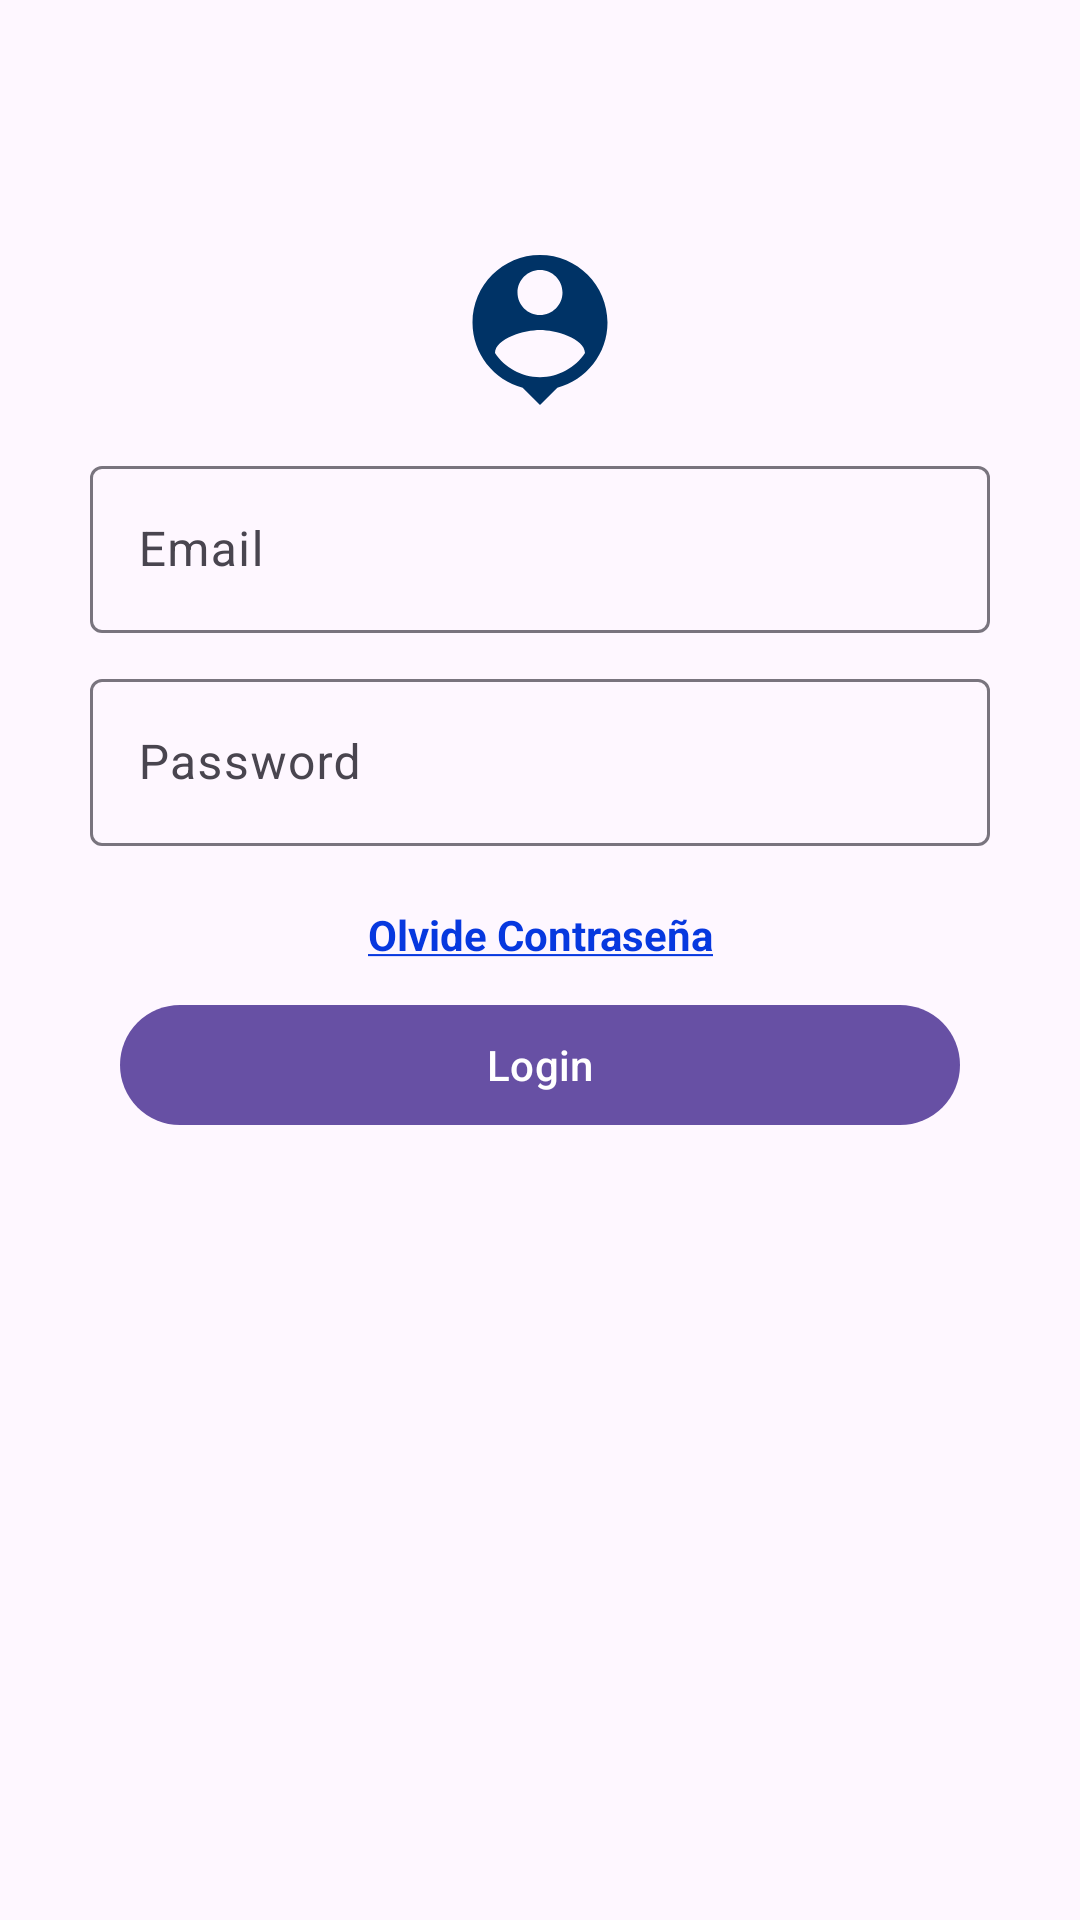

Write the Android layout XML for this screen, with the resource values it uses.
<!-- AndroidManifest.xml: activity theme Theme.App.Starting -->
<!-- res/layout/activity_main.xml -->
<?xml version="1.0" encoding="utf-8"?>
<androidx.constraintlayout.widget.ConstraintLayout xmlns:android="http://schemas.android.com/apk/res/android"
    xmlns:app="http://schemas.android.com/apk/res-auto"
    xmlns:tools="http://schemas.android.com/tools"
    android:layout_width="match_parent"
    android:layout_height="match_parent"
    tools:context=".MainActivity">


    <ImageView
        android:id="@+id/ivLogin"
        android:layout_width="60dp"
        android:layout_height="60dp"
        android:layout_marginTop="80dp"
        android:src="@drawable/login"
        app:layout_constraintEnd_toEndOf="parent"
        app:layout_constraintStart_toStartOf="parent"
        app:layout_constraintTop_toTopOf="parent" />

    <com.google.android.material.textfield.TextInputLayout
        android:id="@+id/tfEmail"
        android:layout_width="match_parent"
        android:layout_height="wrap_content"
        android:layout_marginVertical="10dp"
        android:layout_marginStart="30dp"
        android:layout_marginEnd="30dp"
        app:layout_constraintEnd_toEndOf="parent"
        app:layout_constraintStart_toStartOf="parent"
        app:layout_constraintTop_toBottomOf="@id/ivLogin">

        <com.google.android.material.textfield.TextInputEditText
            android:id="@+id/TieEmail"
            android:layout_width="match_parent"
            android:layout_height="wrap_content"
            android:hint="Email"
            android:inputType="textEmailAddress" />
    </com.google.android.material.textfield.TextInputLayout>

    <com.google.android.material.textfield.TextInputLayout
        android:id="@+id/tfPassword"
        android:layout_width="match_parent"
        android:layout_height="wrap_content"
        android:layout_marginHorizontal="30dp"
        android:layout_marginVertical="10dp"
        app:layout_constraintEnd_toEndOf="parent"
        app:layout_constraintStart_toStartOf="parent"
        app:layout_constraintTop_toBottomOf="@id/tfEmail">

        <com.google.android.material.textfield.TextInputEditText
            android:id="@+id/TiePassword"
            android:layout_width="match_parent"
            android:layout_height="wrap_content"
            android:hint="Password"
            android:inputType="textPassword" />
    </com.google.android.material.textfield.TextInputLayout>

   
    <TextView
        android:id="@+id/TvForgetPw"
        android:layout_width="wrap_content"
        android:layout_height="wrap_content"
        android:layout_marginVertical="20dp"
        android:text="@string/forget_pw"
        android:textAlignment="center"
        android:textColor="@color/blue"
        android:textColorLink="@color/blue"

        android:textStyle="bold"
        app:layout_constraintEnd_toEndOf="parent"
        app:layout_constraintStart_toStartOf="parent"
        app:layout_constraintTop_toBottomOf="@+id/tfPassword" />

    <Button
        android:id="@+id/BtnLogin"
        android:layout_width="match_parent"
        android:layout_height="wrap_content"
        android:layout_marginHorizontal="40dp"
        android:layout_marginVertical="10dp"
        android:text="Login"
        app:layout_constraintEnd_toEndOf="parent"
        app:layout_constraintStart_toStartOf="parent"
        app:layout_constraintTop_toBottomOf="@id/TvForgetPw" />


</androidx.constraintlayout.widget.ConstraintLayout>
<!-- resources referenced by this layout -->
<resources>
  <color name="blue">#0738DF</color>
  <!-- drawable login (drawable) -->
  <vector android:height="24dp" android:tint="#003366"
      android:viewportHeight="24" android:viewportWidth="24"
      android:width="24dp" xmlns:android="http://schemas.android.com/apk/res/android">
      <path android:fillColor="@android:color/white" android:pathData="M12,2c-4.97,0 -9,4.03 -9,9 0,4.17 2.84,7.67 6.69,8.69L12,22l2.31,-2.31C18.16,18.67 21,15.17 21,11c0,-4.97 -4.03,-9 -9,-9zM12,4c1.66,0 3,1.34 3,3s-1.34,3 -3,3 -3,-1.34 -3,-3 1.34,-3 3,-3zM12,18.3c-2.5,0 -4.71,-1.28 -6,-3.22 0.03,-1.99 4,-3.08 6,-3.08 1.99,0 5.97,1.09 6,3.08 -1.29,1.94 -3.5,3.22 -6,3.22z"/>
  </vector>
  <string name="forget_pw"><u>Olvide Contraseña</u></string>
  <string name="new_user"><u>Nuevo Usuario</u></string>
  <style name="Theme.App.Starting" parent="Theme.ControlRifas">
          <item name="android:windowSplashScreenBackground">@color/green</item>
          <item name="android:windowSplashScreenAnimatedIcon">@drawable/logo_ig</item>
          <item name="android:windowSplashScreenAnimationDuration">300</item>
          <item name="android:windowSplashScreenBrandingImage">@drawable/logo_small</item>
  
  
      </style>
  <style name="Theme.ControlRifas" parent="Base.Theme.ControlRifas" />
  <color name="green">#4CAF50</color>
  <!-- drawable logo_ig: jpg bitmap (drawable, 193825 bytes) -->
  <!-- drawable logo_small: png bitmap (drawable, 10783 bytes) -->
  <style name="Base.Theme.ControlRifas" parent="Theme.Material3.DayNight.NoActionBar">
          
          
      </style>
</resources>
